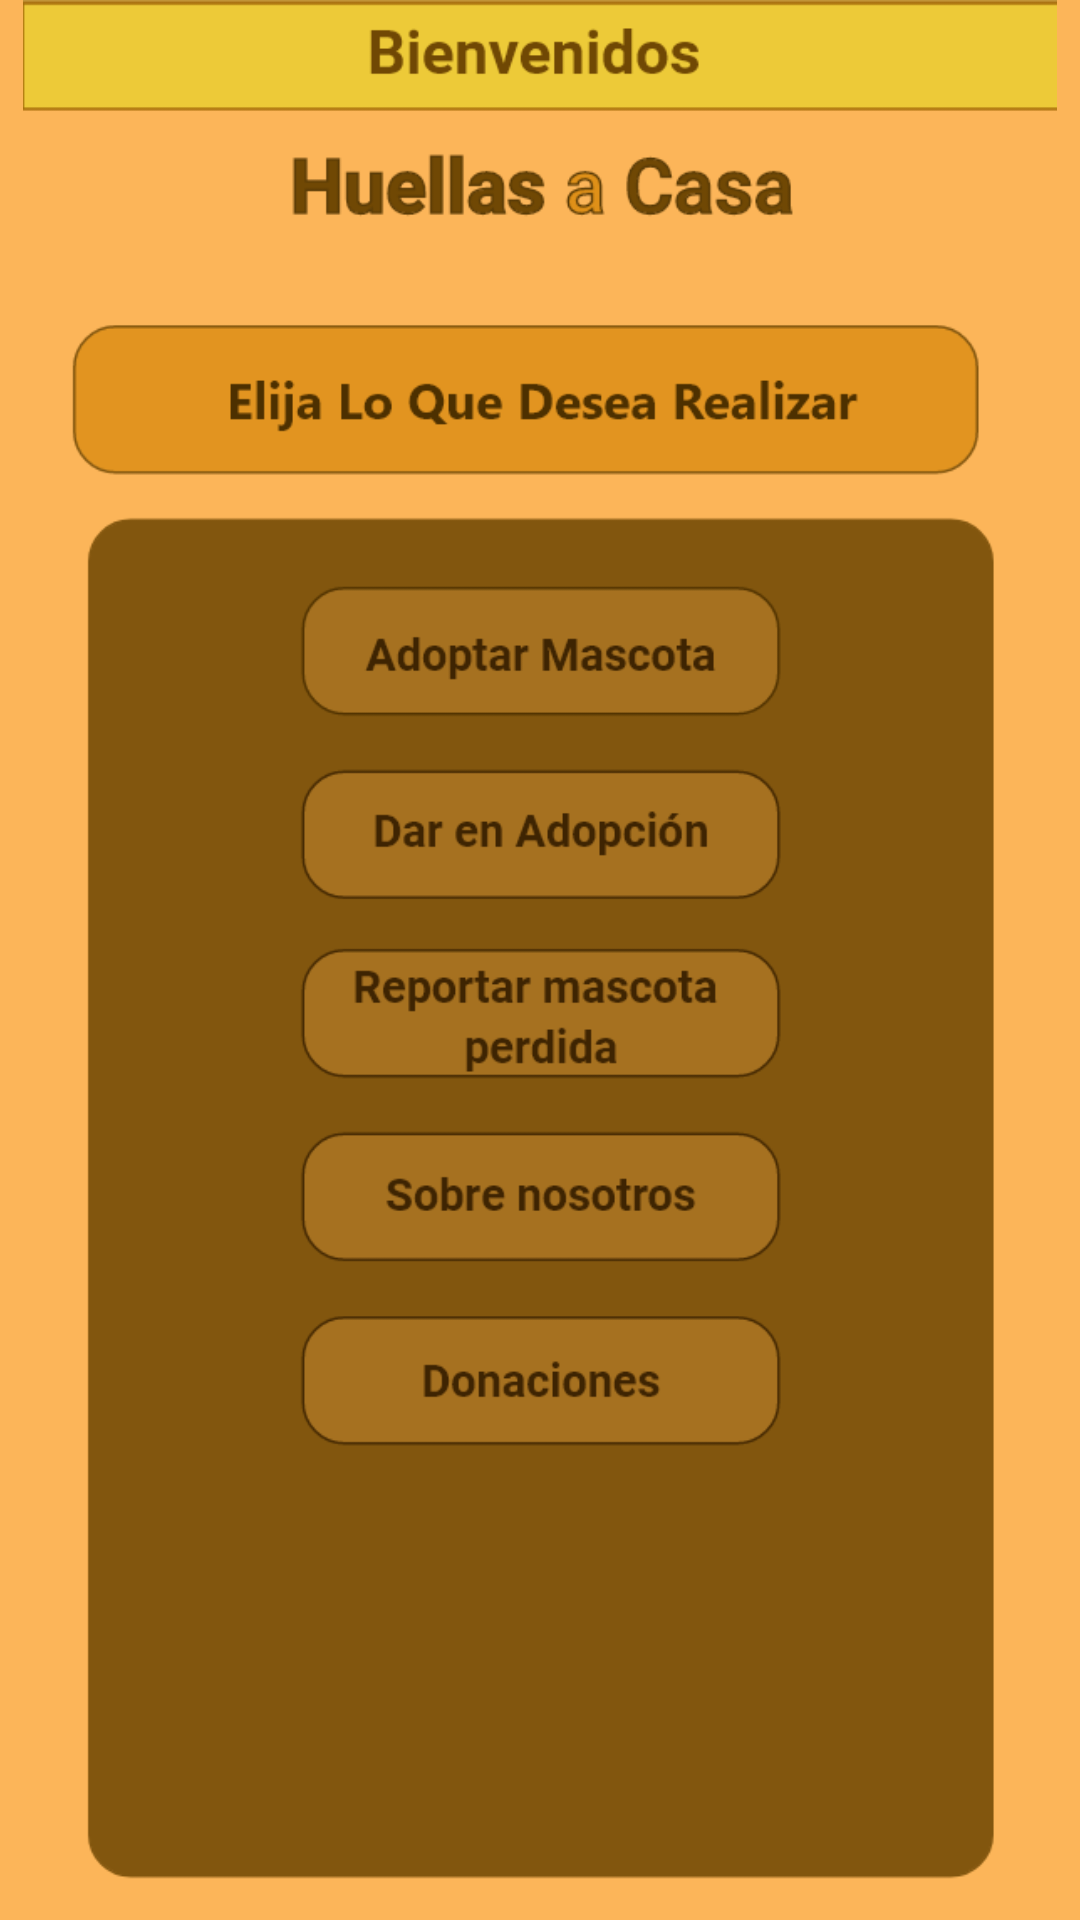

Here is an Android app screen rendered from its layout file. Give the layout XML and the strings, colors and styles it references.
<!-- AndroidManifest.xml: application theme Theme.HuellasACasa -->
<!-- res/layout/activity_home.xml -->
<?xml version="1.0" encoding="utf-8"?>

<androidx.constraintlayout.widget.ConstraintLayout xmlns:android="http://schemas.android.com/apk/res/android"
    xmlns:app="http://schemas.android.com/apk/res-auto"
    xmlns:tools="http://schemas.android.com/tools"
    android:layout_width="match_parent"
    android:layout_height="match_parent"
    tools:context=".Home">

    <ImageView
        android:id="@+id/imageView3"
        android:layout_width="wrap_content"
        android:layout_height="wrap_content"
        android:background="#FCB559"
        app:layout_constraintBottom_toBottomOf="parent"
        app:layout_constraintEnd_toEndOf="parent"
        app:layout_constraintStart_toStartOf="parent"
        app:layout_constraintTop_toTopOf="parent"
        app:srcCompat="@drawable/interfaz3" />
</androidx.constraintlayout.widget.ConstraintLayout>
<!-- resources referenced by this layout -->
<resources>
  <!-- drawable interfaz3: png bitmap (drawable-v24, 49061 bytes) -->
  <style name="Theme.HuellasACasa" parent="Theme.MaterialComponents.DayNight.NoActionBar">
          
          <item name="colorPrimary">@color/purple_500</item>
          <item name="colorPrimaryVariant">@color/purple_700</item>
          <item name="colorOnPrimary">@color/white</item>
          
          <item name="colorSecondary">@color/teal_200</item>
          <item name="colorSecondaryVariant">@color/teal_700</item>
          <item name="colorOnSecondary">@color/black</item>
          
          <item name="android:statusBarColor" tools:targetApi="l">?attr/colorPrimaryVariant</item>
          
      </style>
  <!-- not gathered from this repository: default colours our renderer supplied (Android Studio template values) -->
  <color name="purple_500">#FF6200EE</color>
  <color name="purple_700">#FF3700B3</color>
  <color name="teal_200">#FF03DAC5</color>
  <color name="teal_700">#FF018786</color>
  <color name="black">#FF000000</color>
  <color name="white">#FFFFFFFF</color>
</resources>
